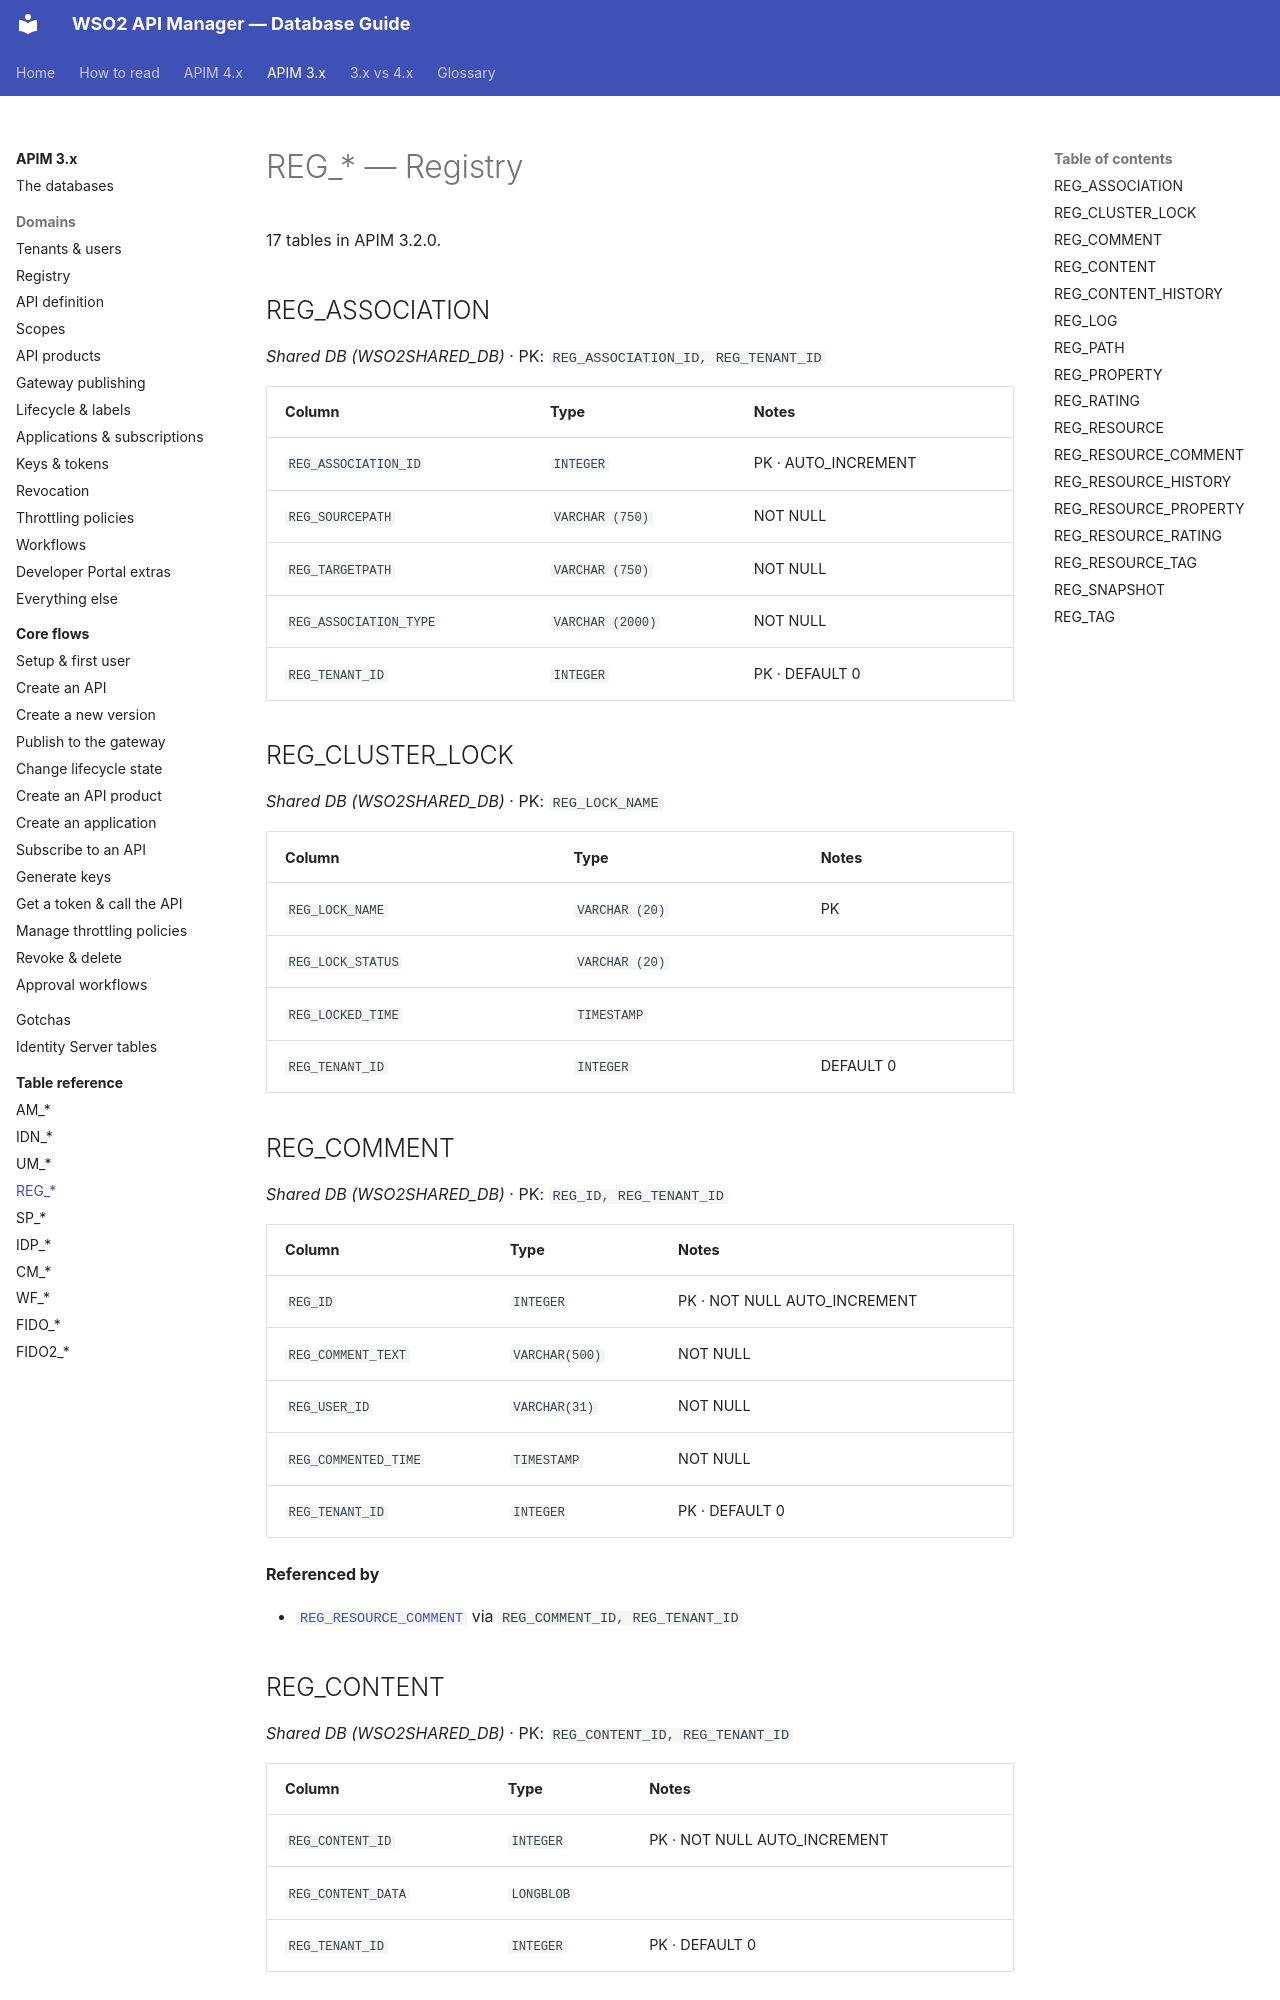

repository: SaviNimz/apim-db-docs · page: apim-3/reference/reg/index.html · generator: mkdocs

# REG_* — Registry

17 tables in APIM 3.2.0.

## REG_ASSOCIATION

*Shared DB (WSO2SHARED_DB)* · PK: `REG_ASSOCIATION_ID, REG_TENANT_ID`

| Column | Type | Notes |
|---|---|---|
| `REG_ASSOCIATION_ID` | `INTEGER` | PK · AUTO_INCREMENT |
| `REG_SOURCEPATH` | `VARCHAR (750)` | NOT NULL |
| `REG_TARGETPATH` | `VARCHAR (750)` | NOT NULL |
| `REG_ASSOCIATION_TYPE` | `VARCHAR (2000)` | NOT NULL |
| `REG_TENANT_ID` | `INTEGER` | PK · DEFAULT 0 |

## REG_CLUSTER_LOCK

*Shared DB (WSO2SHARED_DB)* · PK: `REG_LOCK_NAME`

| Column | Type | Notes |
|---|---|---|
| `REG_LOCK_NAME` | `VARCHAR (20)` | PK |
| `REG_LOCK_STATUS` | `VARCHAR (20)` |  |
| `REG_LOCKED_TIME` | `TIMESTAMP` |  |
| `REG_TENANT_ID` | `INTEGER` | DEFAULT 0 |

## REG_COMMENT

*Shared DB (WSO2SHARED_DB)* · PK: `REG_ID, REG_TENANT_ID`

| Column | Type | Notes |
|---|---|---|
| `REG_ID` | `INTEGER` | PK · NOT NULL AUTO_INCREMENT |
| `REG_COMMENT_TEXT` | `VARCHAR(500)` | NOT NULL |
| `REG_USER_ID` | `VARCHAR(31)` | NOT NULL |
| `REG_COMMENTED_TIME` | `TIMESTAMP` | NOT NULL |
| `REG_TENANT_ID` | `INTEGER` | PK · DEFAULT 0 |

**Referenced by**

- [`REG_RESOURCE_COMMENT`](#reg_resource_comment) via `REG_COMMENT_ID, REG_TENANT_ID`

## REG_CONTENT

*Shared DB (WSO2SHARED_DB)* · PK: `REG_CONTENT_ID, REG_TENANT_ID`

| Column | Type | Notes |
|---|---|---|
| `REG_CONTENT_ID` | `INTEGER` | PK · NOT NULL AUTO_INCREMENT |
| `REG_CONTENT_DATA` | `LONGBLOB` |  |
| `REG_TENANT_ID` | `INTEGER` | PK · DEFAULT 0 |

**Referenced by**

- [`REG_RESOURCE`](#reg_resource) via `REG_CONTENT_ID, REG_TENANT_ID`
